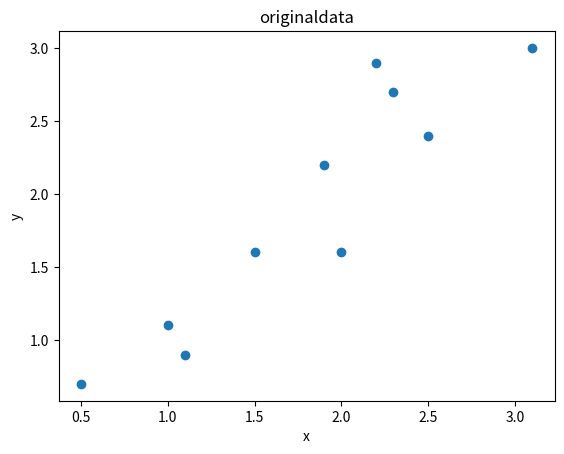

The matplotlib source for this figure: (Note: this script raises an exception after producing the figure.)
import numpy as np
import matplotlib.pyplot as plt
x=np.array([2.5,0.5,2.2,1.9,3.1,2.3,2,1,1.5,1.1])
y=np.array([2.4,0.7,2.9,2.2,3,2.7,1.6,1.1,1.6,0.9])
plt.plot(x,y,'o')
plt.title("originaldata")#画原始数据
plt.xlabel("x")
plt.ylabel("y")
plt.show()
mean_x=np.mean(x)
mean_y=np.mean(y)
scaled_x=x-mean_x
scaled_y=y-mean_y
data=np.mat([[scaled_x[i],scaled_y[i]] for i in range(len(scaled_x))]) #数据集
print("data:",data)
plt.plot(scaled_x,scaled_y,'o',c='g') #画归一化后的数据
plt.title("scaleddata")
plt.xlabel("x")
plt.ylabel("y")
plt.show()
plt.plot(scaled_x,scaled_y,'o',c='g')#画归一化后的数据 与后面放一起对比
plt.title("scaleddata")
plt.xlabel("x")
plt.ylabel("y")
cov=np.dot(np.transpose(data),data) #求协方差矩阵



eig_val, eig_vec = np.linalg.eig(cov) #求特征向量
print("eig_val:",eig_val)
print("eig_vec:",eig_vec)

xmin ,xmax = scaled_x.min(), scaled_x.max()
ymin, ymax = scaled_y.min(), scaled_y.max()
dx = (xmax - xmin) * 0.2
dy = (ymax - ymin) * 0.2
plt.xlim(xmin - dx, xmax + dx)
plt.ylim(ymin - dy, ymax + dy)
plt.plot([eig_vec[:,0][0],0],[eig_vec[:,0][1],0],c='b')#画特征值1的向量所在直线
plt.plot([eig_vec[:,1][0],0],[eig_vec[:,1][1],0],c='b')#画特征值2的向量所在直线





eig_pairs = [(np.abs(eig_val[i]), eig_vec[:,i]) for i in range(len(eig_val))]
eig_pairs.sort(reverse=True)


import math
maxeig=eig_pairs[0][1]

PCAresult=np.dot(data,maxeig)
sinx=(maxeig[1])/(math.sqrt(np.dot(maxeig.T,maxeig)))#将pca的结果变换至当前坐标系便于观察

cosx=(maxeig[0])/(math.sqrt(np.dot(maxeig.T,maxeig)))

plt.plot(PCAresult*cosx,PCAresult*sinx,'o',c="r") #画映射结果
plt.show()